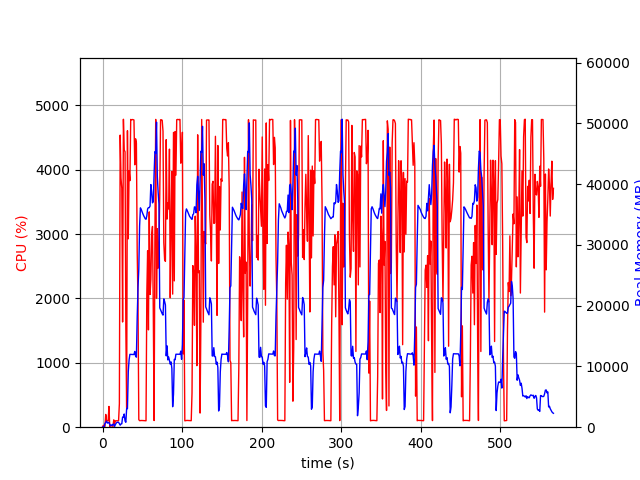

Values plotted in this chart, from the file beside it:
elapsed_time, nproc, cpu, mem_real, mem_virtual
3.933906555175781e-05, 1, 0.0, 6.062, 2857
1.006, 2, 29.8, 50.88, 162.4
2.013, 2, 1.0, 57.55, 168.7
3.02, 5, 13.9, 609.2, 2466
4.027, 4, 198.6, 780, 2546
5.033, 7, 101.2, 1006, 3068
6.041, 3, 99.3, 675.5, 2103
7.048, 3, 99.2, 759.1, 2215
8.056, 4, 322.5, 782.3, 2979
9.064, 4, 3.0, 465.6, 2007
10.07, 3, 2.0, 235.8, 1535
11.08, 3, 0.0, 359.5, 1639
12.09, 3, 1.0, 274.9, 1574
13.1, 4, 6.9, 468, 2105
14.1, 4, 114.1, 514.1, 2114
15.11, 1, 45.6, 114.8, 778.3
16.12, 1, 99.2, 426.8, 1902
17.13, 1, 100.3, 656.8, 3182
18.13, 1, 99.3, 808.8, 2670
19.14, 1, 100.2, 804.7, 2670
20.15, 1, 100.3, 804.7, 2670
21.16, 1, 365.2, 569.5, 6658
22.18, 1, 4539, 340, 6658
23.19, 1, 3869, 535, 6694
24.2, 1, 3712, 566.3, 7266
25.21, 1, 1635, 1658, 7266
26.23, 1, 4785, 1658, 7266
27.25, 1, 4307, 2171, 7266
28.27, 1, 4280, 1019, 7266
29.29, 1, 1544, 810.4, 8298
30.29, 1, 303.8, 3078, 9382
31.3, 1, 4607, 3049, 9382
32.35, 1, 2927, 9162, 16868
33.37, 1, 3985, 11101, 25586
34.39, 1, 3831, 11993, 25586
35.41, 1, 4782, 11980, 25586
36.43, 1, 4777, 11971, 25586
37.45, 1, 4780, 11971, 25586
38.47, 1, 4779, 11971, 25586
39.48, 1, 4773, 11961, 25586
40.5, 1, 4077, 12473, 25586
41.52, 1, 4481, 11705, 25586
42.54, 1, 4417, 11527, 28036
43.56, 1, 2729, 18055, 41690
44.57, 1, 1920, 22959, 41690
45.57, 1, 118.0, 26044, 62190
46.58, 1, 101.2, 33131, 62190
47.59, 1, 103.2, 36107, 62190
48.6, 1, 104.1, 35838, 62190
49.61, 1, 104.1, 35475, 62190
50.61, 1, 103.3, 35151, 62190
51.62, 1, 102.2, 34834, 62190
52.63, 1, 101.3, 34567, 62190
53.64, 1, 101.3, 34320, 62190
54.65, 1, 100.0, 34225, 62190
55.66, 1, 2074, 34793, 62190
56.67, 1, 2741, 35941, 62190
57.68, 1, 1512, 36141, 62190
58.69, 1, 3346, 36138, 62190
59.72, 1, 2063, 36405, 86766
... 500 more rows
